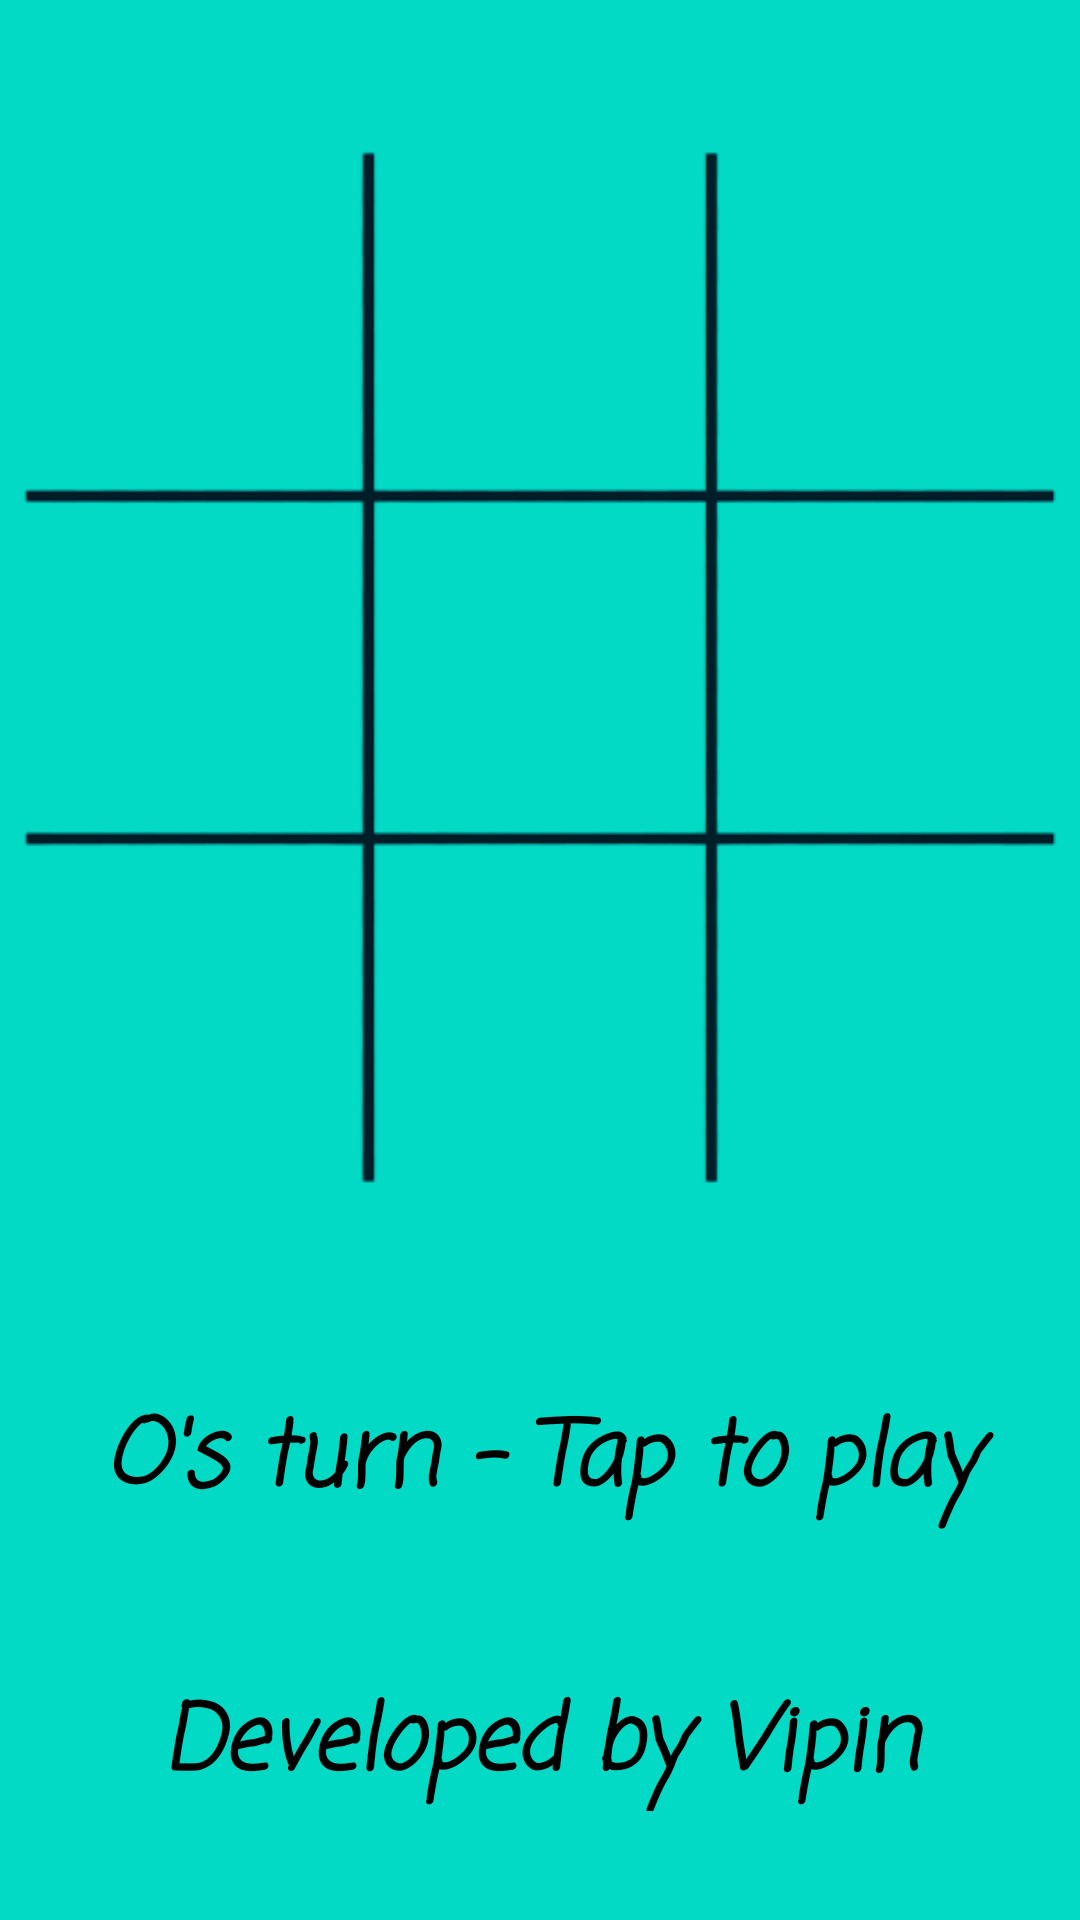

This screen was rendered from an Android layout file. Write that file and the resources it references.
<!-- AndroidManifest.xml: application theme AppTheme -->
<!-- res/layout/activity_main.xml -->
<androidx.constraintlayout.widget.ConstraintLayout xmlns:android="http://schemas.android.com/apk/res/android"
    xmlns:app="http://schemas.android.com/apk/res-auto"
    xmlns:tools="http://schemas.android.com/tools"
    android:layout_width="match_parent"
    android:layout_height="match_parent"
    android:background="@color/colorAccent"
    android:paddingTop="8sp"
    tools:context=".MainActivity">

    <ImageView
        android:id="@+id/imageView"
        android:layout_width="0dp"
        android:layout_height="0dp"
        android:contentDescription="@string/module"
        app:layout_constraintBottom_toBottomOf="@+id/wid"
        app:layout_constraintEnd_toEndOf="parent"
        app:layout_constraintHorizontal_bias="0.5"
        app:layout_constraintStart_toStartOf="parent"
        app:layout_constraintTop_toTopOf="@+id/wid"
        app:srcCompat="@drawable/module1" />

    <LinearLayout
        android:id="@+id/wid"
        android:layout_width="0dp"
        android:layout_height="429dp"

        android:baselineAligned="false"
        android:orientation="horizontal"
        app:layout_constraintEnd_toEndOf="parent"
        app:layout_constraintStart_toStartOf="@+id/imageView"
        app:layout_constraintTop_toTopOf="parent">

        <LinearLayout
            android:layout_width="match_parent"
            android:layout_height="match_parent"
            android:layout_weight="1"
            android:orientation="vertical">

            <ImageView
                android:id="@+id/imageView0"
                android:layout_width="match_parent"
                android:layout_height="match_parent"
                android:layout_marginTop="50sp"
                android:layout_weight="3"
                android:contentDescription="@string/todo"
                android:onClick="tap"
                android:tag="0" />

            <ImageView
                android:id="@+id/imageView1"
                android:layout_width="match_parent"
                android:layout_height="match_parent"
                android:layout_marginTop="20sp"
                android:layout_marginBottom="20sp"
                android:layout_weight="3"
                android:contentDescription="@string/todo"
                android:onClick="tap"
                android:tag="3" />

            <ImageView
                android:id="@+id/imageView2"
                android:layout_width="match_parent"
                android:layout_height="match_parent"
                android:layout_marginBottom="50sp"
                android:layout_weight="3"
                android:contentDescription="@string/todo"
                android:onClick="tap"
                android:tag="6" />
        </LinearLayout>

        <LinearLayout
            android:layout_width="match_parent"
            android:layout_height="match_parent"
            android:layout_weight="1"
            android:orientation="vertical">

            <ImageView
                android:id="@+id/imageView3"
                android:layout_width="match_parent"
                android:layout_height="match_parent"
                android:layout_marginTop="50sp"
                android:layout_weight="3"
                android:contentDescription="TODO"
                android:onClick="tap"
                android:tag="1" />

            <ImageView
                android:id="@+id/imageView4"
                android:layout_width="match_parent"
                android:layout_height="match_parent"
                android:layout_marginTop="20sp"
                android:layout_marginBottom="20sp"
                android:layout_weight="3"
                android:contentDescription="@string/todo"
                android:onClick="tap"
                android:tag="4" />

            <ImageView
                android:id="@+id/imageView5"
                android:layout_width="match_parent"
                android:layout_height="match_parent"
                android:layout_marginBottom="50sp"
                android:layout_weight="3"
                android:contentDescription="TODO"
                android:onClick="tap"
                android:tag="7" />
        </LinearLayout>

        <LinearLayout
            android:layout_width="match_parent"
            android:layout_height="match_parent"
            android:layout_weight="1"
            android:orientation="vertical">

            <ImageView
                android:id="@+id/imageView6"
                android:layout_width="match_parent"
                android:layout_height="match_parent"
                android:layout_marginTop="50sp"
                android:layout_weight="3"
                android:contentDescription="@string/todo"
                android:onClick="tap"
                android:tag="2" />

            <ImageView
                android:id="@+id/imageView7"
                android:layout_width="match_parent"
                android:layout_height="match_parent"
                android:layout_marginTop="20sp"
                android:layout_marginBottom="20sp"
                android:layout_weight="3"
                android:contentDescription="TODO"
                android:onClick="tap"
                android:tag="5" />

            <ImageView
                android:id="@+id/imageView8"
                android:layout_width="match_parent"
                android:layout_height="match_parent"
                android:layout_marginBottom="50sp"
                android:layout_weight="3"
                android:contentDescription="TODO"
                android:onClick="tap"
                android:tag="8" />
        </LinearLayout>
    </LinearLayout>

    <TextView
        android:id="@+id/status"
        android:layout_width="401dp"
        android:layout_height="61dp"
        android:layout_marginBottom="90dp"
        android:gravity="center"
        android:paddingBottom="10sp"
        android:shadowColor="@android:color/background_light"
        android:text="@string/o_s_turn_tap_to_play"
        android:textColor="@android:color/background_dark"
        android:textSize="30sp"
        android:textStyle="bold|italic"
        app:fontFamily="casual"
        app:layout_constraintBottom_toBottomOf="parent"
        app:layout_constraintEnd_toEndOf="parent"
        app:layout_constraintHorizontal_bias="0.5"
        app:layout_constraintStart_toStartOf="parent"
        app:layout_constraintTop_toBottomOf="@+id/imageView"
        app:layout_constraintVertical_bias="0.469" />

    <TextView
        android:id="@+id/textView"
        android:layout_width="0dp"
        android:layout_height="45dp"
        android:gravity="center"
        android:shadowColor="@android:color/background_light"
        android:text="Developed by Vipin"
        android:textColor="@android:color/background_dark"
        android:textSize="30sp"
        android:textStyle="bold|italic"
        app:fontFamily="casual"
        app:layout_constraintBottom_toBottomOf="parent"
        app:layout_constraintEnd_toEndOf="parent"
        app:layout_constraintHorizontal_bias="0.5"
        app:layout_constraintStart_toStartOf="parent"
        app:layout_constraintTop_toBottomOf="@+id/status" />

</androidx.constraintlayout.widget.ConstraintLayout>
<!-- resources referenced by this layout -->
<resources>
  <color name="colorAccent">#03DAC5</color>
  <!-- drawable module1: png bitmap (drawable-v24, 22832 bytes) -->
  <string name="module">Module</string>
  <string name="o_s_turn_tap_to_play">O\'s turn - Tap to play</string>
  <string name="todo">TODO</string>
  <style name="AppTheme" parent="Theme.AppCompat.Light.DarkActionBar">
          
          <item name="colorPrimary">#E45B5B</item>
          <item name="colorPrimaryDark">#E45B5B</item>
          <item name="colorAccent">#E45B5B</item>
      </style>
</resources>
